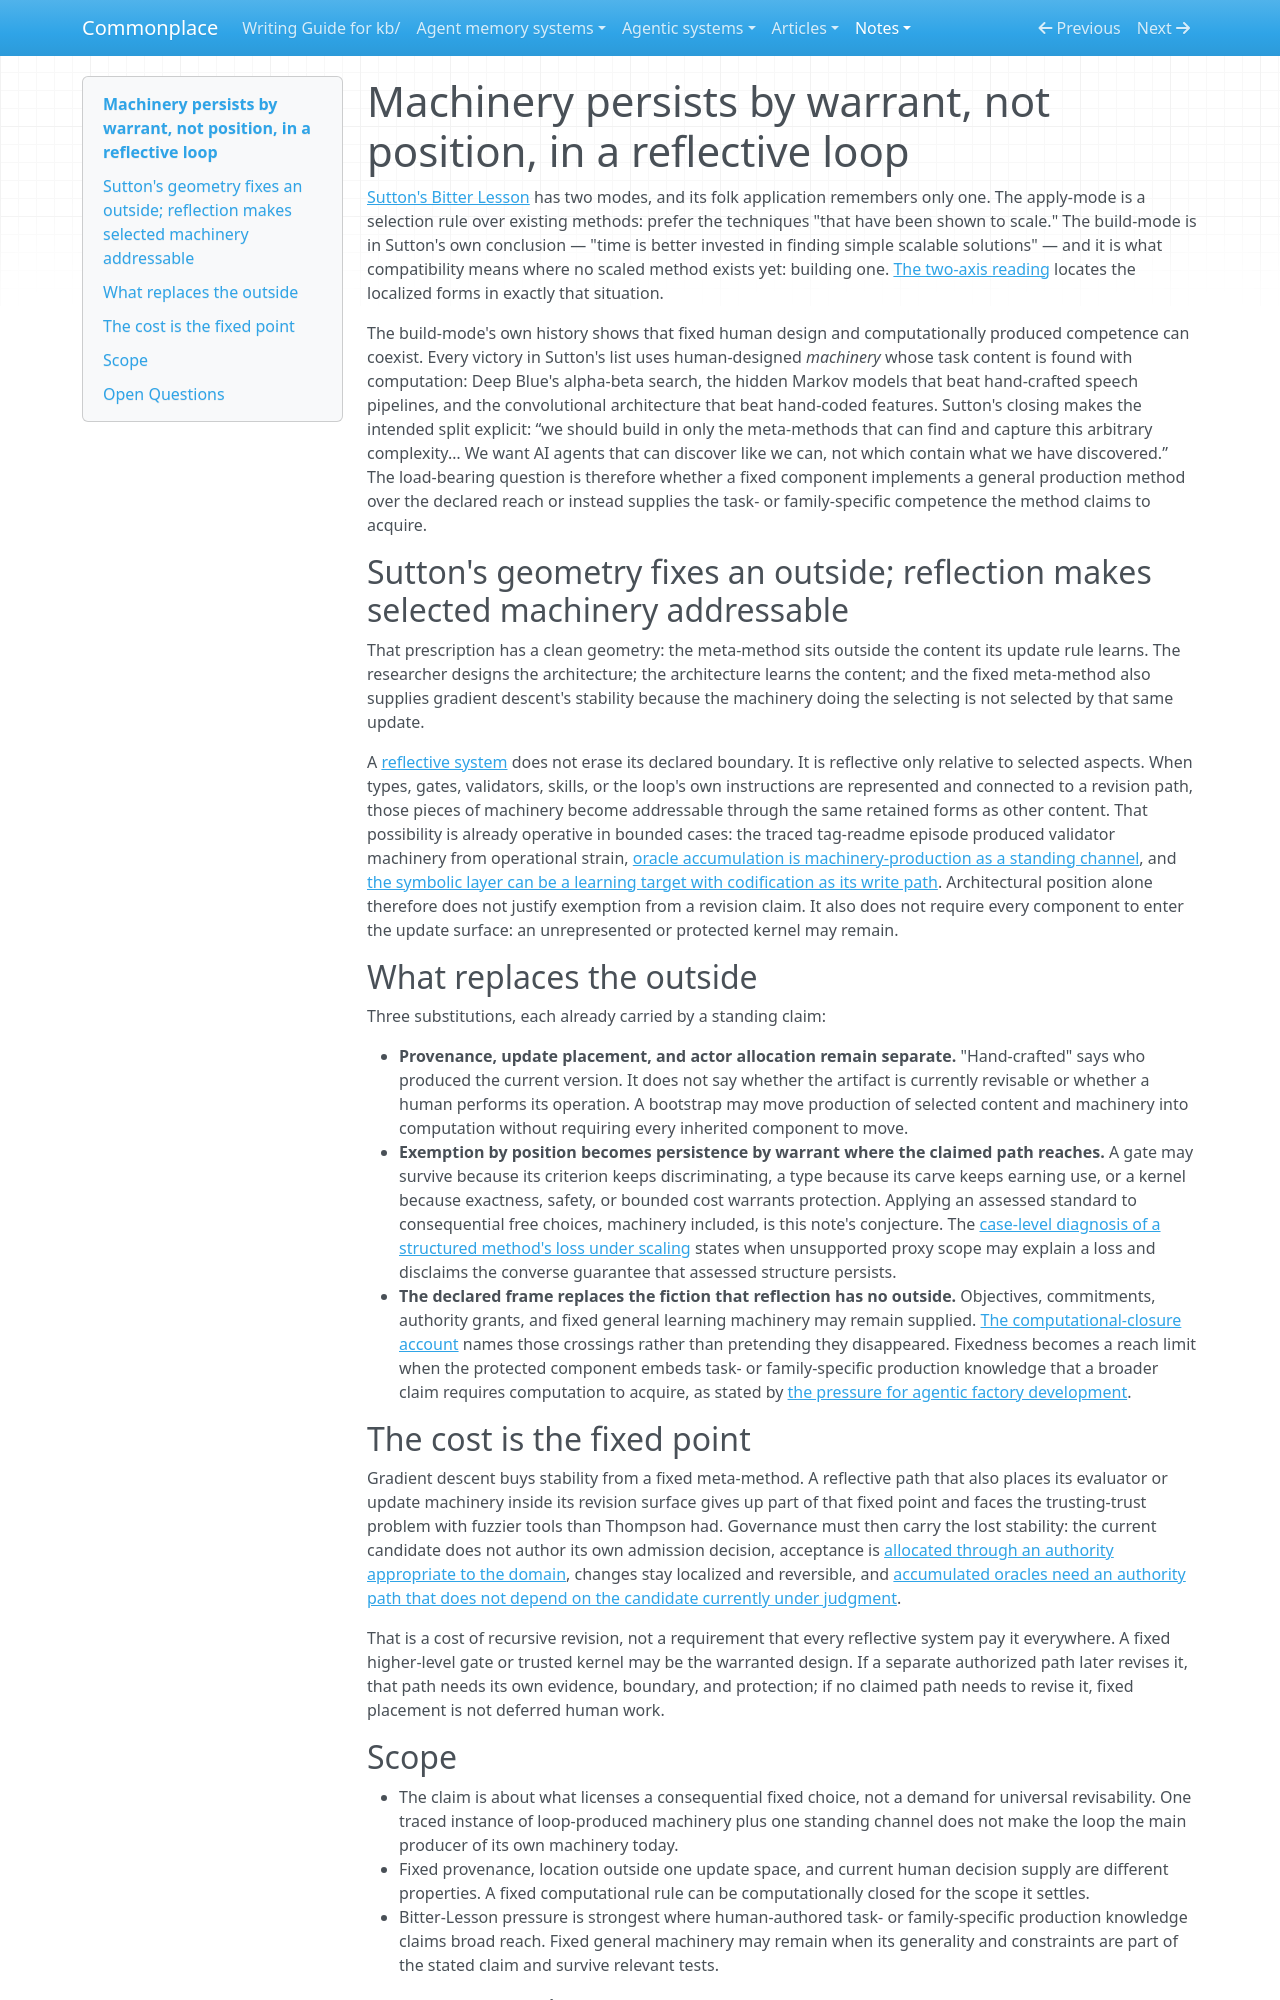

repository: zby/commonplace · page: notes/machinery-persists-by-warrant-not-position-in-a-reflective-loop/index.html · generator: mkdocs

---
description: "Reflection makes selected production machinery challengeable, but placement alone neither warrants nor requires revision; fixed general machinery may persist when its role and scope are earned"
type: types/note.md
traits: [title-as-claim, has-external-sources]
tags: [learning-theory, self-improving-systems, reflection]
---

# Machinery persists by warrant, not position, in a reflective loop

[Sutton's Bitter Lesson](http://www.incompleteideas.net/IncIdeas/BitterLesson.html) has two modes, and its folk application remembers only one. The apply-mode is a selection rule over existing methods: prefer the techniques "that have been shown to scale." The build-mode is in Sutton's own conclusion — "time is better invested in finding simple scalable solutions" — and it is what compatibility means where no scaled method exists yet: building one. [The two-axis reading](./the-bitter-lesson-selects-production-methods-not-representational.md) locates the localized forms in exactly that situation.

The build-mode's own history shows that fixed human design and computationally
produced competence can coexist. Every victory in Sutton's list uses
human-designed *machinery* whose task content is found with computation: Deep
Blue's alpha-beta search, the hidden Markov models that beat hand-crafted speech
pipelines, and the convolutional architecture that beat hand-coded features.
Sutton's closing makes the intended split explicit: “we should build in only
the meta-methods that can find and capture this arbitrary complexity… We want
AI agents that can discover like we can, not which contain what we have
discovered.” The load-bearing question is therefore whether a fixed component
implements a general production method over the declared reach or instead
supplies the task- or family-specific competence the method claims to acquire.

## Sutton's geometry fixes an outside; reflection makes selected machinery addressable

That prescription has a clean geometry: the meta-method sits outside the content its update rule learns. The researcher designs the architecture; the architecture learns the content; and the fixed meta-method also supplies gradient descent's stability because the machinery doing the selecting is not selected by that same update.

A [reflective system](./definitions/reflective-system.md) does not erase its declared boundary. It is reflective only relative to selected aspects. When types, gates, validators, skills, or the loop's own instructions are represented and connected to a revision path, those pieces of machinery become addressable through the same retained forms as other content. That possibility is already operative in bounded cases: the traced tag-readme episode produced validator machinery from operational strain, [oracle accumulation is machinery-production as a standing channel](./oracle-accumulation-improves-the-selection-environment.md), and [the symbolic layer can be a learning target with codification as its write path](./scheduler-llm-separation-exploits-an-error-correction-asymmetry.md). Architectural position alone therefore does not justify exemption from a revision claim. It also does not require every component to enter the update surface: an unrepresented or protected kernel may remain.

## What replaces the outside

Three substitutions, each already carried by a standing claim:

- **Provenance, update placement, and actor allocation remain separate.** "Hand-crafted" says who produced the current version. It does not say whether the artifact is currently revisable or whether a human performs its operation. A bootstrap may move production of selected content and machinery into computation without requiring every inherited component to move.
- **Exemption by position becomes persistence by warrant where the claimed path reaches.** A gate may survive because its criterion keeps discriminating, a type because its carve keeps earning use, or a kernel because exactness, safety, or bounded cost warrants protection. Applying an assessed standard to consequential free choices, machinery included, is this note's conjecture. The [case-level diagnosis of a structured method's loss under scaling](./bitter-lesson-selects-against-unearned-reach-not-against-structure.md) states when unsupported proxy scope may explain a loss and disclaims the converse guarantee that assessed structure persists.
- **The declared frame replaces the fiction that reflection has no outside.** Objectives, commitments, authority grants, and fixed general learning machinery may remain supplied. [The computational-closure account](./methodological-and-computational-closure-track-different-changes.md) names those crossings rather than pretending they disappeared. Fixedness becomes a reach limit when the protected component embeds task- or family-specific production knowledge that a broader claim requires computation to acquire, as stated by [the pressure for agentic factory development](./broad-software-demands-create-pressure-for-agentic-factory-development.md).

## The cost is the fixed point

Gradient descent buys stability from a fixed meta-method. A reflective path that also places its evaluator or update machinery inside its revision surface gives up part of that fixed point and faces the trusting-trust problem with fuzzier tools than Thompson had. Governance must then carry the lost stability: the current candidate does not author its own admission decision, acceptance is [allocated through an authority appropriate to the domain](./warranted-autonomy-is-bounded-by-oracle-domain.md), changes stay localized and reversible, and [accumulated oracles need an authority path that does not depend on the candidate currently under judgment](./oracle-accumulation-improves-the-selection-environment.md).

That is a cost of recursive revision, not a requirement that every reflective system pay it everywhere. A fixed higher-level gate or trusted kernel may be the warranted design. If a separate authorized path later revises it, that path needs its own evidence, boundary, and protection; if no claimed path needs to revise it, fixed placement is not deferred human work.
